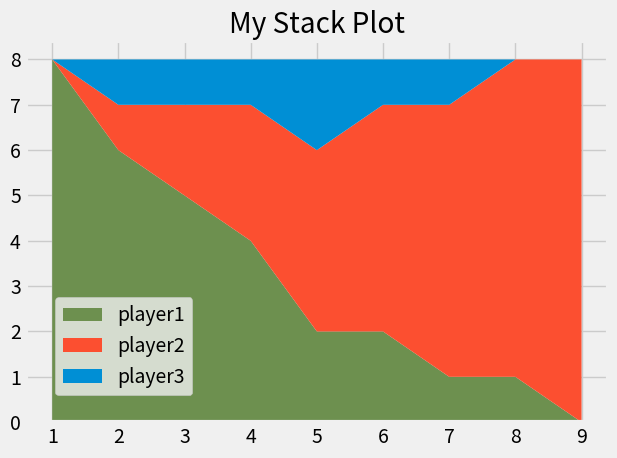

Source code (Python):
import matplotlib.pyplot as plt
plt.style.use("fivethirtyeight")
minutes = [1, 2, 3, 4, 5, 6, 7, 8, 9]

player1 = [8, 6, 5, 4, 2, 2, 1, 1, 0]
player2 = [0, 1, 2, 3, 4, 5, 6, 7, 8]
player3 = [0, 1, 1, 1, 2, 1, 1, 0, 0]

labels = ['player1', 'player2', 'player3']
colors = ['#6d904f', '#fc4f30', '#008fd5']

plt.stackplot(minutes,player1,player2,player3,labels=labels,colors=colors)
plt.title('My Stack Plot')
plt.tight_layout()
plt.legend(loc=(0.05,0.07))
plt.show()